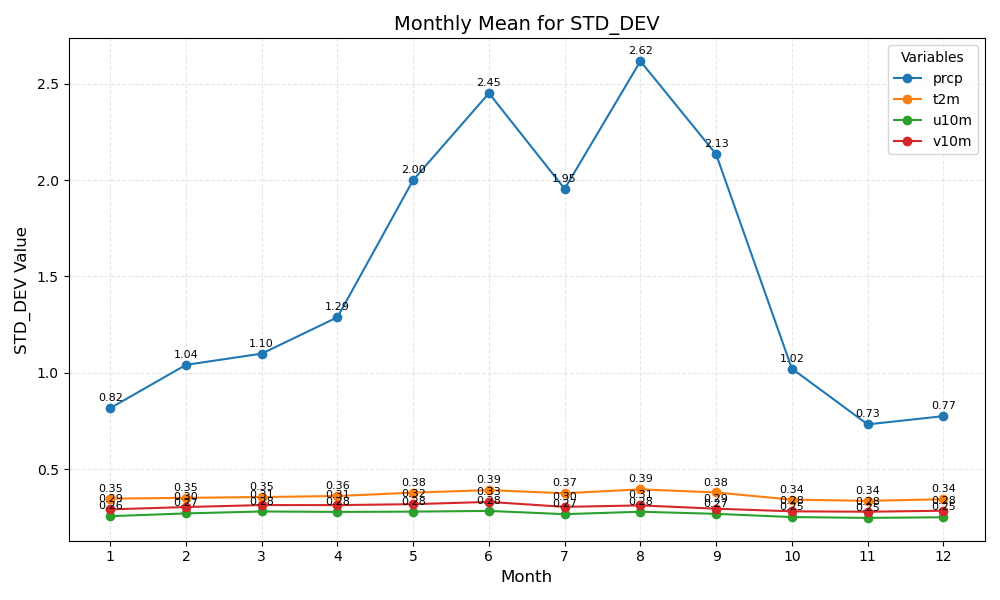

Source data for this figure (header and first rows):
month	prcp	t2m	u10m	v10m
1	0.82	0.35	0.26	0.29
2	1.04	0.35	0.27	0.30
3	1.10	0.35	0.28	0.31
4	1.29	0.36	0.28	0.31
5	2.00	0.38	0.28	0.32
6	2.45	0.39	0.28	0.33
7	1.95	0.37	0.27	0.30
8	2.62	0.39	0.28	0.31
9	2.13	0.38	0.27	0.29
10	1.02	0.34	0.25	0.28
11	0.73	0.34	0.25	0.28
12	0.77	0.34	0.25	0.28
